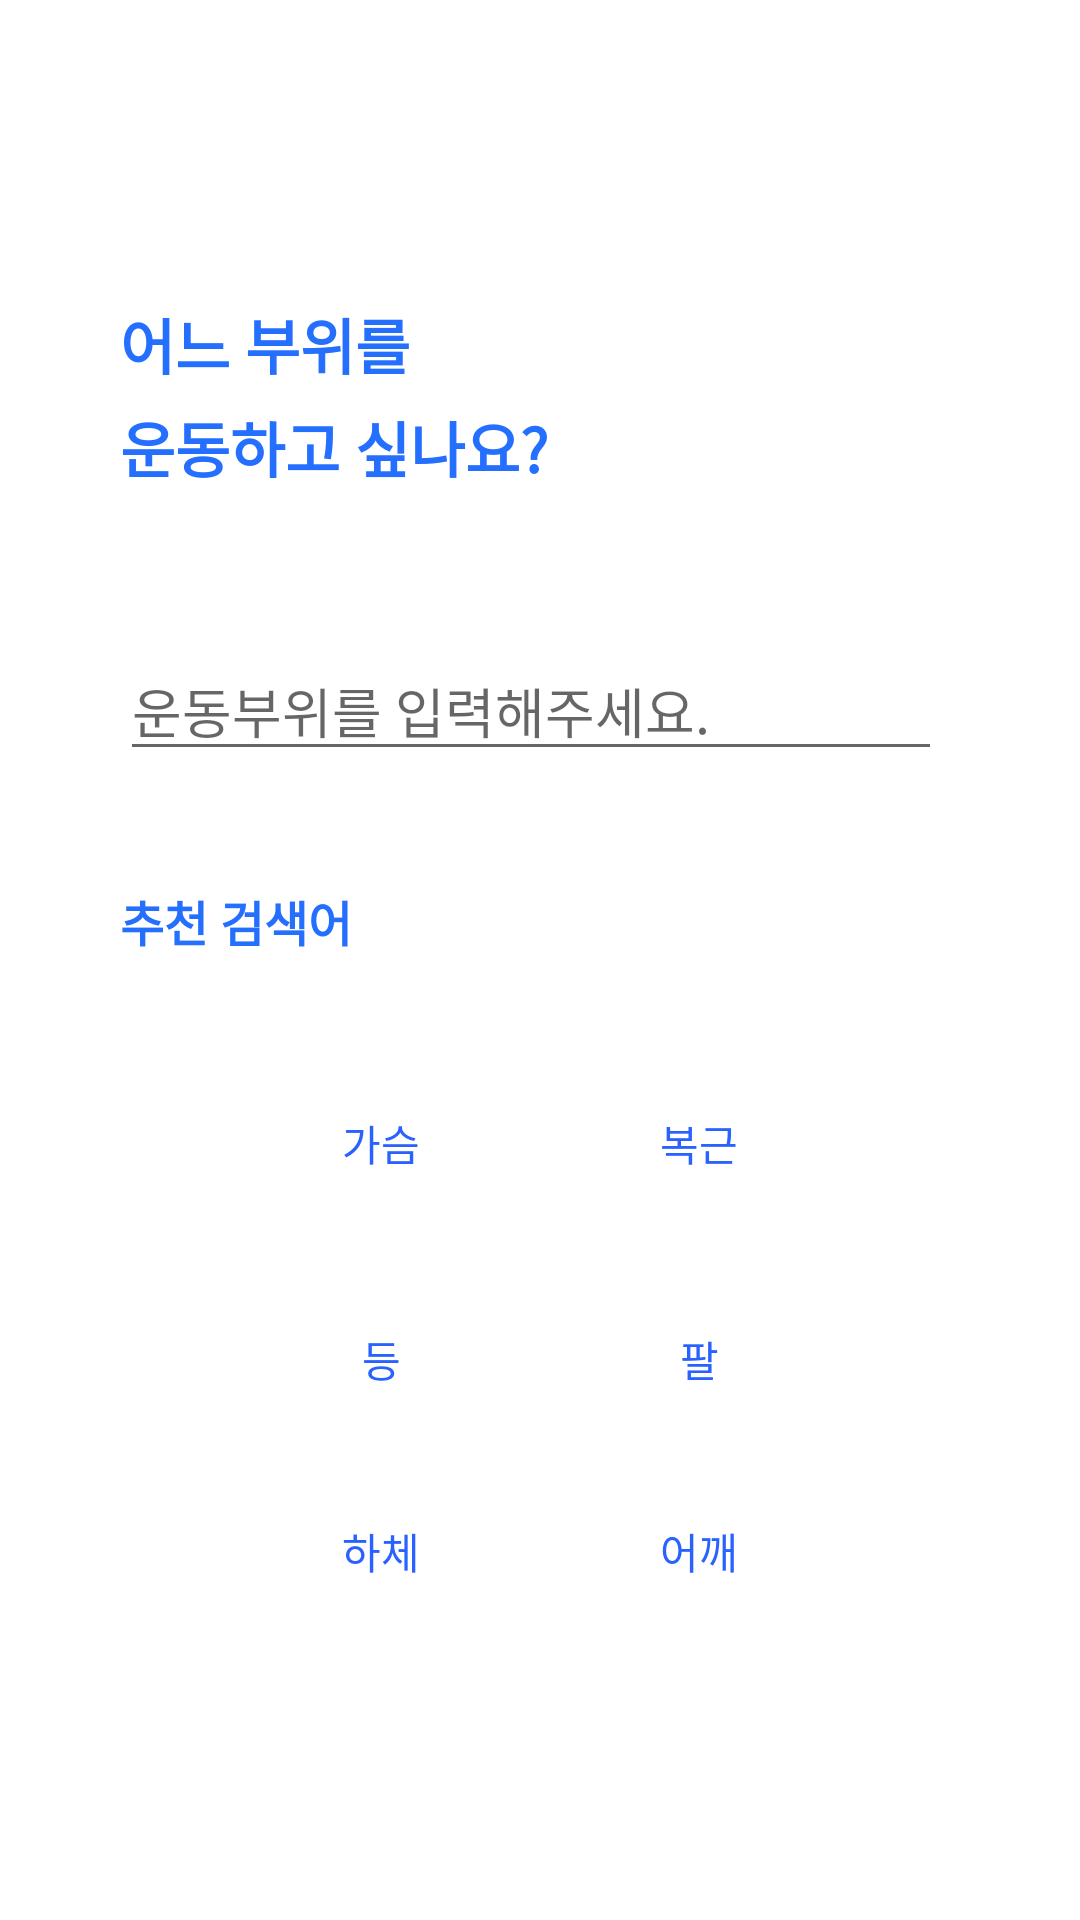

Layout XML and referenced resources for this Android screen:
<!-- AndroidManifest.xml: application theme Theme.ObjectOrientedProgramming3 -->
<!-- res/layout/fragment_search_main.xml -->
<?xml version="1.0" encoding="utf-8"?>
<androidx.constraintlayout.widget.ConstraintLayout xmlns:android="http://schemas.android.com/apk/res/android"
xmlns:app="http://schemas.android.com/apk/res-auto"
xmlns:tools="http://schemas.android.com/tools"
android:id="@+id/frameLayout2"
android:layout_width="match_parent"
android:layout_height="match_parent"
tools:context=".SearchMainFragment">


<TextView
    android:id="@+id/txt_1"
    android:layout_width="wrap_content"
    android:layout_height="wrap_content"
    android:layout_marginStart="40dp"
    android:layout_marginTop="100dp"
    android:text="@string/txt_where"
    android:textColor="#256FFF"
    android:textSize="20sp"
    android:textStyle="bold"
    app:layout_constraintStart_toStartOf="parent"
    app:layout_constraintTop_toTopOf="parent" />

<TextView
    android:id="@+id/txt_2"
    android:layout_width="wrap_content"
    android:layout_height="wrap_content"
    android:layout_marginStart="40dp"
    android:layout_marginTop="5dp"
    android:text="@string/txt_exercise"
    android:textColor="#256FFF"
    android:textSize="20sp"
    android:textStyle="bold"
    app:layout_constraintStart_toStartOf="parent"
    app:layout_constraintTop_toBottomOf="@+id/txt_1" />

<TextView
    android:id="@+id/txt_rec"
    android:layout_width="wrap_content"
    android:layout_height="wrap_content"
    android:layout_marginStart="40dp"
    android:layout_marginTop="40dp"
    android:layout_marginBottom="40dp"
    android:text="@string/txt_rec"
    android:textColor="#256FFF"
    android:textSize="16sp"
    android:textStyle="bold"
    app:layout_constraintBottom_toTopOf="@+id/but_chest"
    app:layout_constraintStart_toStartOf="parent"
    app:layout_constraintTop_toBottomOf="@+id/linear_search" />

<LinearLayout
    android:id="@+id/linear_search"
    android:layout_width="match_parent"
    android:layout_height="wrap_content"
    android:layout_marginStart="40dp"
    android:layout_marginTop="50dp"
    android:layout_marginEnd="40dp"
    android:orientation="horizontal"
    app:layout_constraintEnd_toEndOf="parent"
    app:layout_constraintStart_toStartOf="parent"
    app:layout_constraintTop_toBottomOf="@+id/txt_2">

    <EditText
        android:id="@+id/searchWord"
        android:layout_width="268dp"
        android:layout_height="wrap_content"
        android:layout_weight="1"
        android:hint="운동부위를 입력해주세요."
        android:inputType="text" />

    <ImageButton
        android:id="@+id/imageButton"
        android:layout_width="wrap_content"
        android:layout_height="match_parent"
        android:layout_weight="1"
        android:background="#FFFFFF"
        app:srcCompat="@drawable/img_search" />
</LinearLayout>

<Button
    android:id="@+id/but_chest"
    style="@style/Widget.AppCompat.Button.Borderless.Colored"
    android:layout_width="150dp"
    android:layout_height="wrap_content"
    android:layout_marginStart="52dp"
    android:layout_marginTop="100dp"
    android:text="@string/chest"
    android:textColor="#2962FF"
    app:cornerRadius="10dp"
    app:layout_constraintStart_toStartOf="parent"
    app:layout_constraintTop_toBottomOf="@+id/linear_search"
    app:strokeColor="@color/white" />

<Button
    android:id="@+id/but_back"
    style="@style/Widget.AppCompat.Button.Borderless.Colored"
    android:layout_width="150dp"
    android:layout_height="wrap_content"
    android:layout_marginStart="52dp"
    android:layout_marginTop="24dp"
    android:text="@string/back"
    android:textColor="#2962FF"
    app:background="@android:color/transparent"
    app:cornerRadius="10dp"
    app:layout_constraintStart_toStartOf="parent"
    app:layout_constraintTop_toBottomOf="@+id/but_chest" />

<Button
    android:id="@+id/but_lower"
    style="@style/Widget.AppCompat.Button.Borderless.Colored"
    android:layout_width="150dp"
    android:layout_height="wrap_content"
    android:layout_marginStart="52dp"
    android:layout_marginTop="16dp"
    android:text="@string/lower"
    android:textColor="#2962FF"
    app:background="@android:color/transparent"
    app:cornerRadius="10dp"
    app:layout_constraintStart_toStartOf="parent"
    app:layout_constraintTop_toBottomOf="@+id/but_back" />

<Button
    android:id="@+id/but_abs"
    style="@style/Widget.AppCompat.Button.Borderless.Colored"
    android:layout_width="150dp"
    android:layout_height="wrap_content"
    android:layout_marginTop="100dp"
    android:layout_marginEnd="52dp"
    android:text="@string/abs"
    android:textColor="#2962FF"
    app:background="@android:color/transparent"
    app:cornerRadius="10dp"
    app:layout_constraintEnd_toEndOf="parent"
    app:layout_constraintTop_toBottomOf="@+id/linear_search" />

<Button
    android:id="@+id/but_arm"
    style="@style/Widget.AppCompat.Button.Borderless.Colored"
    android:layout_width="150dp"
    android:layout_height="wrap_content"
    android:layout_marginTop="24dp"
    android:layout_marginEnd="52dp"
    android:text="@string/arm"
    android:textColor="#2962FF"
    app:background="@android:color/transparent"
    app:cornerRadius="10dp"
    app:layout_constraintEnd_toEndOf="parent"
    app:layout_constraintTop_toBottomOf="@+id/but_abs" />

<Button
    android:id="@+id/but_shoulder"
    style="@style/Widget.AppCompat.Button.Borderless.Colored"
    android:layout_width="150dp"
    android:layout_height="wrap_content"
    android:layout_marginTop="16dp"
    android:layout_marginEnd="52dp"
    android:text="@string/shoulder"
    android:textColor="#2962FF"
    app:background="@android:color/transparent"
    app:cornerRadius="10dp"
    app:layout_constraintEnd_toEndOf="parent"
    app:layout_constraintTop_toBottomOf="@+id/but_arm" />

</androidx.constraintlayout.widget.ConstraintLayout>
<!-- resources referenced by this layout -->
<resources>
  <color name="white">#FFFFFFFF</color>
  <string name="abs">복근</string>
  <string name="arm">팔</string>
  <string name="back">등</string>
  <string name="chest">가슴</string>
  <string name="lower">하체</string>
  <string name="shoulder">어깨</string>
  <string name="txt_exercise">운동하고 싶나요?</string>
  <string name="txt_rec">추천 검색어</string>
  <string name="txt_where">어느 부위를</string>
  <style name="Theme.ObjectOrientedProgramming3" parent="Theme.MaterialComponents.DayNight.DarkActionBar">
          
          <item name="colorPrimary">@color/btn_blue</item>
          <item name="colorPrimaryVariant">@color/btn_blue</item>
          <item name="colorOnPrimary">@color/white</item>
          
          <item name="colorSecondary">@color/teal_200</item>
          <item name="colorSecondaryVariant">@color/teal_700</item>
          <item name="colorOnSecondary">@color/black</item>
          
          <item name="android:statusBarColor" tools:targetApi="l">?attr/colorPrimaryVariant</item>
          
      </style>
  <color name="btn_blue">#7FB5FF</color>
  <color name="teal_200">#FF03DAC5</color>
  <color name="teal_700">#FF018786</color>
  <color name="black">#FF000000</color>
</resources>
